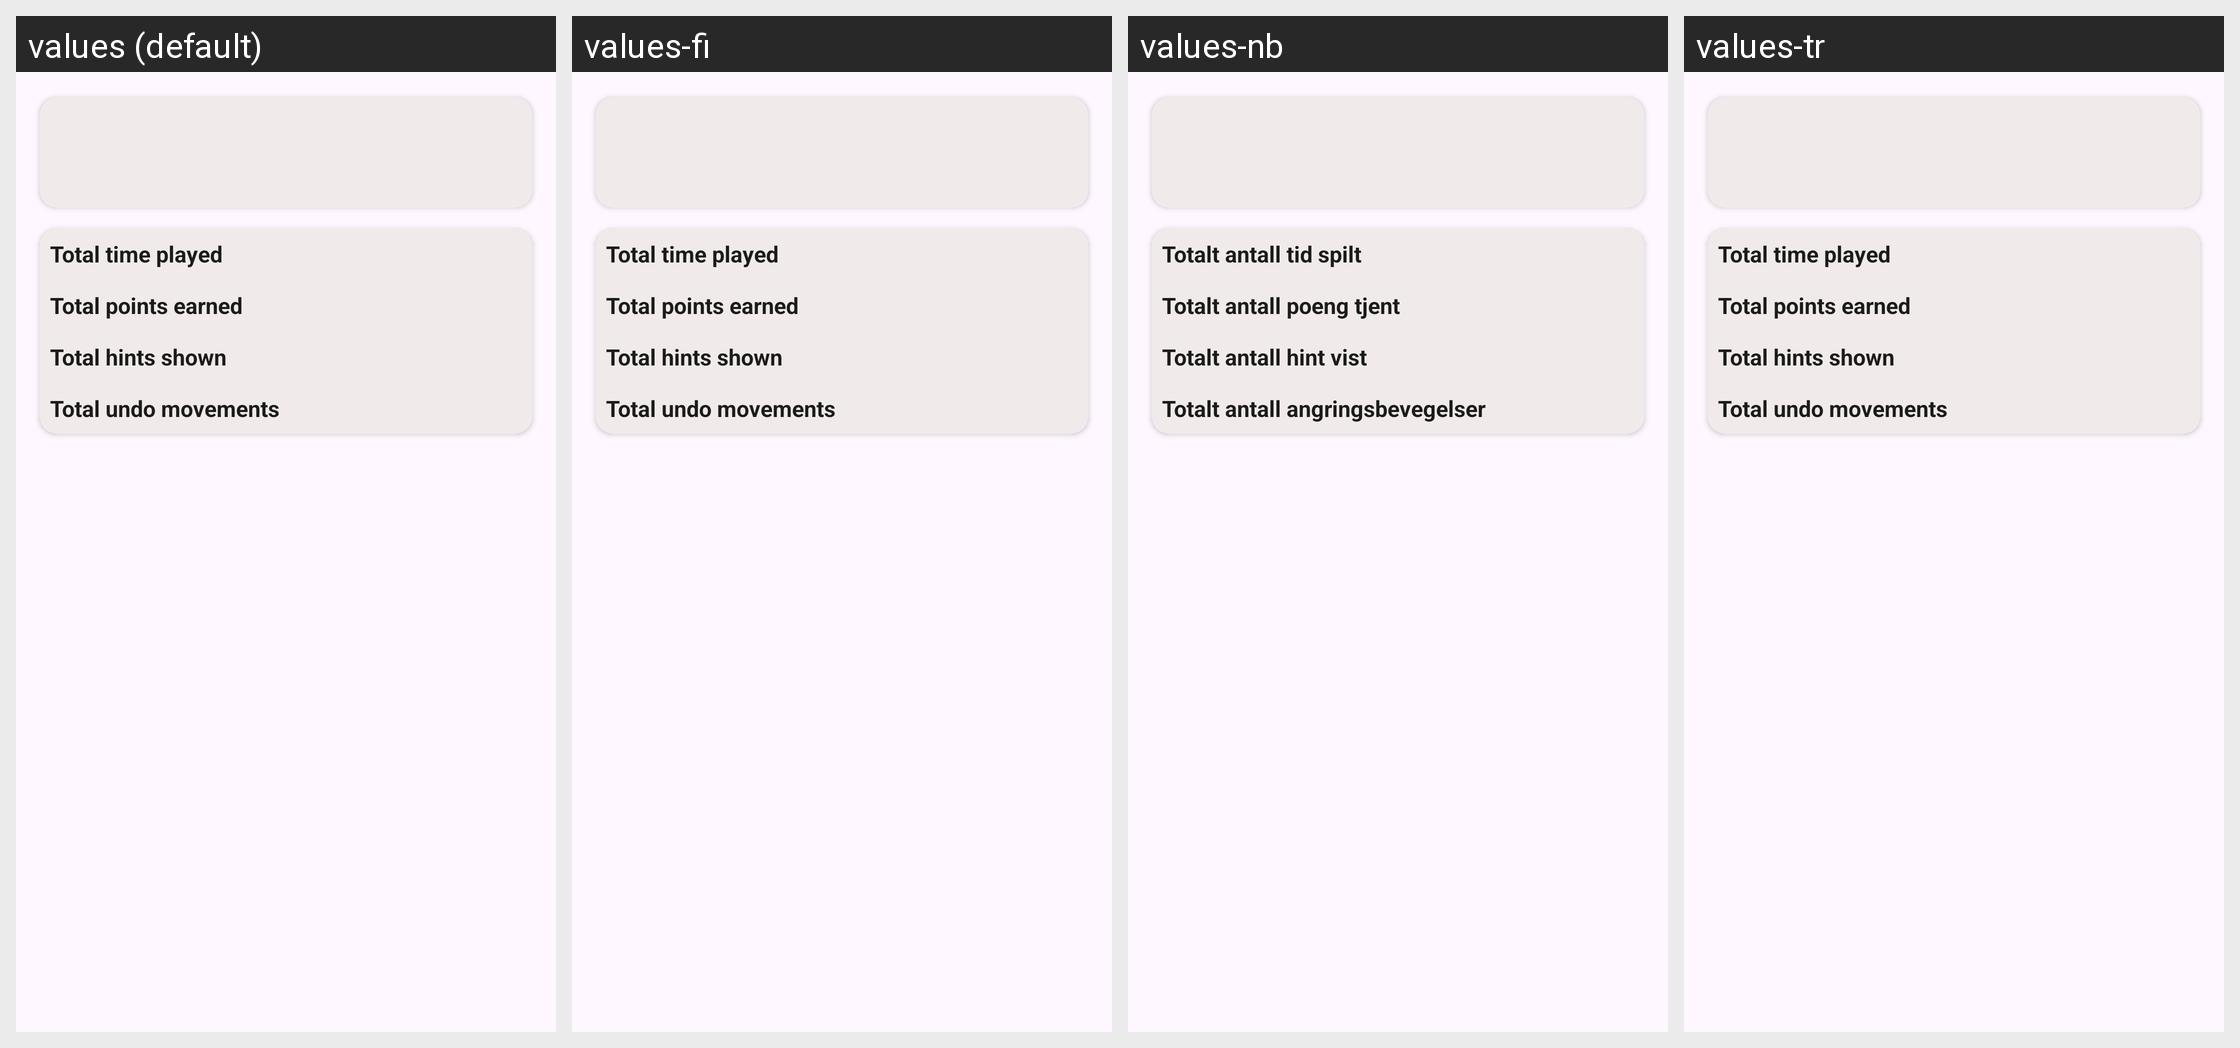

The same Android screen rendered under several of its app's locales, left to right. List the strings drawn on it with the default value and each locale's translation.
Android screen res/layout/fragment_statistics_tab1.xml rendered under 4 locales, left to right: values (default), values-fi, values-nb, values-tr. Device: Nexus 5 (rendered at 1080×1920; each locale shown at half size, 540×960, under a caption strip naming it); theme AppThemeNoActionBar.
Other locales in the repository, not shown: values-de, values-eo, values-es-rAR, values-fr, values-hu, values-it, values-ja, values-pl, values-pt, values-pt-rBR, values-uk, values-zh-rCN.
Strings drawn on this screen, with the default value and each locale's value (text and hints the layout hard-codes, and strings that could not be matched under every locale, appear in the picture but are not listed):

statistics_total_time
  values: Total time played
  values-fi: Total time played  [not translated; the default value is used]
  values-nb: Totalt antall tid spilt
  values-tr: Total time played  [not translated; the default value is used]

statistics_total_points_earned
  values: Total points earned
  values-fi: Total points earned  [not translated; the default value is used]
  values-nb: Totalt antall poeng tjent
  values-tr: Total points earned  [not translated; the default value is used]

statistics_total_hints_shown
  values: Total hints shown
  values-fi: Total hints shown  [not translated; the default value is used]
  values-nb: Totalt antall hint vist
  values-tr: Total hints shown  [not translated; the default value is used]

statistics_total_number_undos
  values: Total undo movements
  values-fi: Total undo movements  [not translated; the default value is used]
  values-nb: Totalt antall angringsbevegelser
  values-tr: Total undo movements  [not translated; the default value is used]
